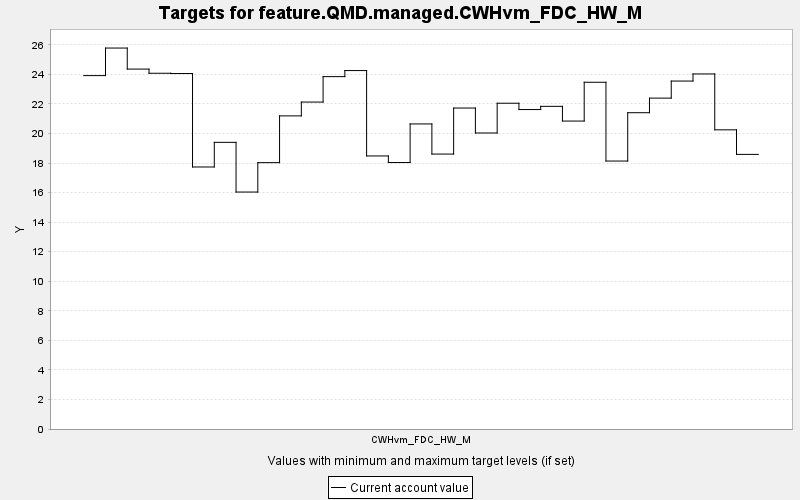

The table this chart was drawn from, first rows:
TARGET, PERIOD, YEAR, PERIODWIDTH, MINIMUM, MAXIMUM, MINWEIGHT, MAXWEIGHT, CURRENT, SUMMARY
feature.QMD.managed.CWHvm_FDC_HW_M, 0, 0, 10.0, 0.0, 10000, 1.0, 1.0, 23.92, 0.0
feature.QMD.managed.CWHvm_FDC_HW_M, 1, 10, 10.0, 0.0, 10000, 1.0, 1.0, 25.79, 0.0
feature.QMD.managed.CWHvm_FDC_HW_M, 2, 20, 10.0, 0.0, 10000, 1.0, 1.0, 24.36, 0.0
feature.QMD.managed.CWHvm_FDC_HW_M, 3, 30, 10.0, 0.0, 10000, 1.0, 1.0, 24.08, 0.0
feature.QMD.managed.CWHvm_FDC_HW_M, 4, 40, 10.0, 0.0, 10000, 1.0, 1.0, 24.06, 0.0
feature.QMD.managed.CWHvm_FDC_HW_M, 5, 50, 10.0, 0.0, 10000, 1.0, 1.0, 17.74, 0.0
feature.QMD.managed.CWHvm_FDC_HW_M, 6, 60, 10.0, 0.0, 10000, 1.0, 1.0, 19.4, 0.0
feature.QMD.managed.CWHvm_FDC_HW_M, 7, 70, 10.0, 0.0, 10000, 1.0, 1.0, 16.04, 0.0
feature.QMD.managed.CWHvm_FDC_HW_M, 8, 80, 10.0, 0.0, 10000, 1.0, 1.0, 18.03, 0.0
feature.QMD.managed.CWHvm_FDC_HW_M, 9, 90, 10.0, 0.0, 10000, 1.0, 1.0, 21.19, 0.0
feature.QMD.managed.CWHvm_FDC_HW_M, 10, 100, 10.0, 0.0, 10000, 1.0, 1.0, 22.13, 0.0
feature.QMD.managed.CWHvm_FDC_HW_M, 11, 110, 10.0, 0.0, 10000, 1.0, 1.0, 23.85, 0.0
feature.QMD.managed.CWHvm_FDC_HW_M, 12, 120, 10.0, 0.0, 10000, 1.0, 1.0, 24.26, 0.0
feature.QMD.managed.CWHvm_FDC_HW_M, 13, 130, 10.0, 0.0, 10000, 1.0, 1.0, 18.48, 0.0
feature.QMD.managed.CWHvm_FDC_HW_M, 14, 140, 10.0, 0.0, 10000, 1.0, 1.0, 18.04, 0.0
feature.QMD.managed.CWHvm_FDC_HW_M, 15, 150, 10.0, 0.0, 10000, 1.0, 1.0, 20.65, 0.0
feature.QMD.managed.CWHvm_FDC_HW_M, 16, 160, 10.0, 0.0, 10000, 1.0, 1.0, 18.61, 0.0
feature.QMD.managed.CWHvm_FDC_HW_M, 17, 170, 10.0, 0.0, 10000, 1.0, 1.0, 21.73, 0.0
feature.QMD.managed.CWHvm_FDC_HW_M, 18, 180, 10.0, 0.0, 10000, 1.0, 1.0, 20.04, 0.0
feature.QMD.managed.CWHvm_FDC_HW_M, 19, 190, 10.0, 0.0, 10000, 1.0, 1.0, 22.05, 0.0
feature.QMD.managed.CWHvm_FDC_HW_M, 20, 200, 10.0, 0.0, 10000, 1.0, 1.0, 21.62, 0.0
feature.QMD.managed.CWHvm_FDC_HW_M, 21, 210, 10.0, 0.0, 10000, 1.0, 1.0, 21.84, 0.0
feature.QMD.managed.CWHvm_FDC_HW_M, 22, 220, 10.0, 0.0, 10000, 1.0, 1.0, 20.84, 0.0
feature.QMD.managed.CWHvm_FDC_HW_M, 23, 230, 10.0, 0.0, 10000, 1.0, 1.0, 23.47, 0.0
feature.QMD.managed.CWHvm_FDC_HW_M, 24, 240, 10.0, 0.0, 10000, 1.0, 1.0, 18.14, 0.0
feature.QMD.managed.CWHvm_FDC_HW_M, 25, 250, 10.0, 0.0, 10000, 1.0, 1.0, 21.41, 0.0
feature.QMD.managed.CWHvm_FDC_HW_M, 26, 260, 10.0, 0.0, 10000, 1.0, 1.0, 22.4, 0.0
feature.QMD.managed.CWHvm_FDC_HW_M, 27, 270, 10.0, 0.0, 10000, 1.0, 1.0, 23.55, 0.0
feature.QMD.managed.CWHvm_FDC_HW_M, 28, 280, 10.0, 0.0, 10000, 1.0, 1.0, 24.03, 0.0
feature.QMD.managed.CWHvm_FDC_HW_M, 29, 290, 10.0, 0.0, 10000, 1.0, 1.0, 20.25, 0.0
feature.QMD.managed.CWHvm_FDC_HW_M, 30, 300, 10.0, 0.0, 10000, 1.0, 1.0, 18.59, 0.0
